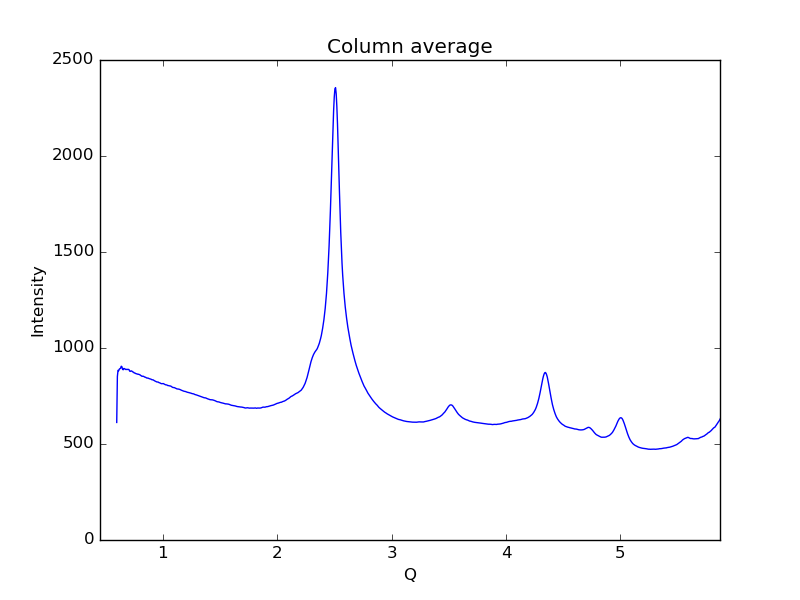

Values plotted in this chart, from the file beside it:
0.59621693822088684, 612.247
0.6019, 851.5
0.6075, 883.7
0.6132, 881.4
0.6189, 889.8
0.6245, 892.9
0.6302, 894.1
0.6358, 905.1
0.6415, 902.5
0.6472, 889.3
0.6528, 886.6
0.6585, 893.3
0.6641, 892.5
0.6698, 890.2
0.6755, 887.8
0.6811, 888.9
0.6868, 887.8
0.6924, 888.8
0.6981, 888.6
0.7038, 887.4
0.7094, 879.5
0.7151, 878.4
0.7207, 880.4
0.7264, 880.5
0.7321, 877.7
0.7377, 874.8
0.7434, 874
0.749, 869.9
0.7547, 869.5
0.7603, 868
0.766, 865.8
0.7717, 865.4
0.7773, 864.3
0.783, 863
0.7886, 863.4
0.7943, 861.3
0.8, 860.3
0.8056, 857.1
0.8113, 855.3
0.8169, 852.4
0.8226, 852.9
0.8283, 852.8
0.8339, 851.3
0.8396, 848.6
0.8452, 848.2
0.8509, 846.7
0.8566, 844
0.8622, 844
0.8679, 842.8
0.8735, 842.7
0.8792, 840.5
0.8849, 839.5
0.8905, 839
0.8962, 837.6
0.9018, 835.2
0.9075, 834.4
0.9132, 834.3
0.9188, 832
0.9245, 829.8
0.9301, 828.1
0.9358, 826.3
... 939 more rows
